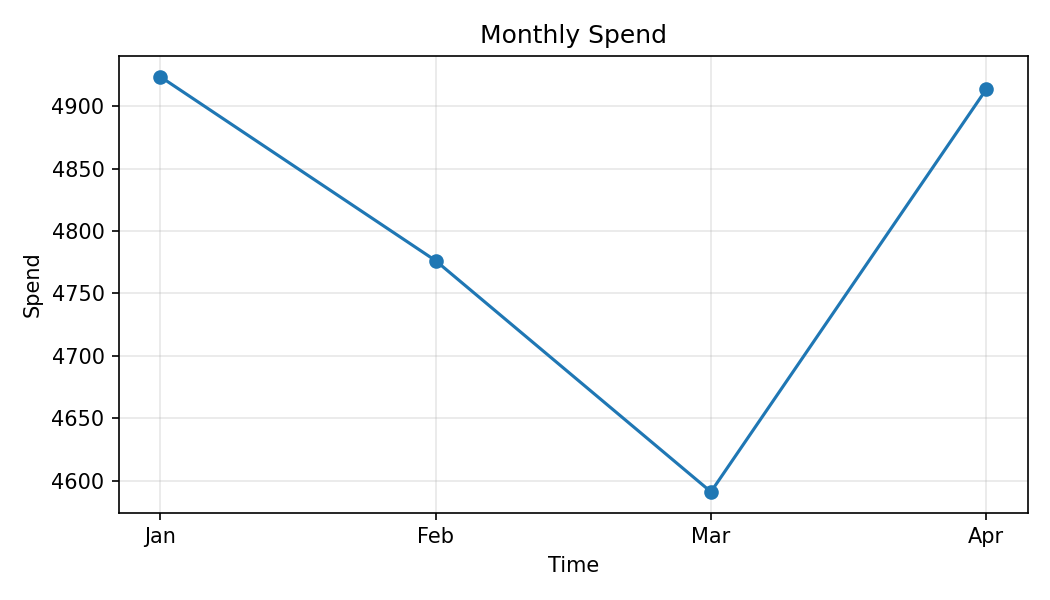

Data behind this chart, as committed beside it:
Month, Spend
Jan, 4924
Feb, 4776
Mar, 4591
Apr, 4913
